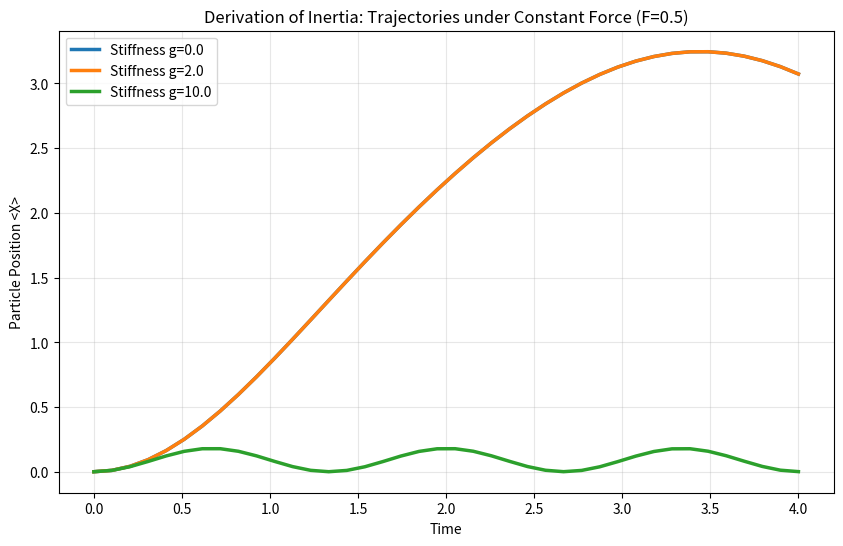

Source code (Python):
"""
EXPERIMENT 03: DERIVATION OF INERTIA (F=ma)
===========================================
Objective: 
  Prove that 'Mass' is an emergent property derived from the 
  stiffness of the gauge field (Vacuum Energy).

Hypothesis:
  - We apply a constant Force (F) to a particle.
  - We vary the Gauge Stiffness (g).
  - We observe that Acceleration (a) decreases as g increases.
  - Conclusion: m_effective ~ g. Inertia is the 'drag' of history.
"""

import numpy as np
from scipy.linalg import eigh
import matplotlib.pyplot as plt
import itertools

def run_experiment():
    print("--- Experiment 03: Derivation of Inertia ---")
    print("Hypothesis: Inertial Mass emerges from Gauge Field Stiffness.")

    # 1. Configuration
    # ----------------
    N_SITES = 6              # Length of 1D Universe
    N_LINKS = N_SITES - 1
    L_TRUNC = 1              # Gauge truncation (-1, 0, +1)
    FORCE = 0.5              # Constant 'Gravity' pulling right

    # 2. Basis Construction
    # ---------------------
    # State = (Position, Gauge_Configuration)
    states = []
    # Generate all possible link configurations
    gauge_configs = list(itertools.product(range(-L_TRUNC, L_TRUNC+1), repeat=N_LINKS))
    
    for pos in range(N_SITES):
        for g in gauge_configs:
            states.append((pos, g))
            
    dim = len(states)
    state_map = {s: i for i, s in enumerate(states)}
    print(f"  Hilbert Space Dimension: {dim}")

    # 3. Physics Engine
    # -----------------
    def build_hamiltonian(stiffness_g):
        H = np.zeros((dim, dim), dtype=np.complex128)
        
        for idx, (pos, links) in enumerate(states):
            # A. Potential Energy (Force)
            # V = -F * x
            pot_energy = -FORCE * pos
            H[idx, idx] += pot_energy
            
            # B. Gauge Strain Energy (The "Stiffness")
            # Cost to twist the vacuum: E = 0.5 * g * sum(l^2)
            strain = 0.5 * stiffness_g * sum([l**2 for l in links])
            H[idx, idx] += strain
            
            # C. Kinetic Energy (Gauged Hopping)
            # Moving modifies the link we cross (Peierls Substitution)
            if pos < N_SITES - 1:
                link_id = pos
                current_l = links[link_id]
                
                # Rule: Hop Right -> Decrease Link Flux (e^-iA)
                target_l = current_l - 1
                
                if abs(target_l) <= L_TRUNC:
                    new_links = list(links)
                    new_links[link_id] = target_l
                    new_state = (pos+1, tuple(new_links))
                    
                    if new_state in state_map:
                        j = state_map[new_state]
                        # Standard Hopping Amplitude t=1.0
                        H[j, idx] -= 1.0 
                        H[idx, j] -= 1.0 # Hermitian
        return H

    # 4. The Simulation Loop
    # ----------------------
    g_values = [0.0, 2.0, 10.0]
    results = {}
    times = np.linspace(0, 4, 40)
    
    print("  > Simulating for different vacuum stiffness values...")
    
    for g in g_values:
        H = build_hamiltonian(g)
        
        # Initial State: Particle at 0, Vacuum Links
        psi = np.zeros(dim, dtype=np.complex128)
        start_links = tuple([0]*N_LINKS)
        start_idx = state_map[(0, start_links)]
        psi[start_idx] = 1.0
        
        # Evolve
        vals, vecs = eigh(H)
        coeffs = vecs.conj().T @ psi
        
        positions = []
        for t in times:
            psi_t = vecs @ (coeffs * np.exp(-1j * vals * t))
            prob = np.abs(psi_t)**2
            
            # Calculate Expectation <X>
            avg_x = 0.0
            for i, p in enumerate(prob):
                avg_x += p * states[i][0]
            positions.append(avg_x)
            
        results[g] = positions

    # 5. Visualization
    # ----------------
    plt.figure(figsize=(10, 6))
    
    for g in g_values:
        pos_data = results[g]
        # Fit parabola x = 0.5 * a * t^2 to estimate 'a'?
        # Just plot trajectory.
        plt.plot(times, pos_data, linewidth=2.5, label=f"Stiffness g={g}")
        
    plt.title(f"Derivation of Inertia: Trajectories under Constant Force (F={FORCE})")
    plt.xlabel("Time")
    plt.ylabel("Particle Position <X>")
    plt.legend()
    plt.grid(True, alpha=0.3)
    
    plt.savefig("03_derive_inertia.png")
    print("  > Result saved to 03_derive_inertia.png")

if __name__ == "__main__":
    run_experiment()